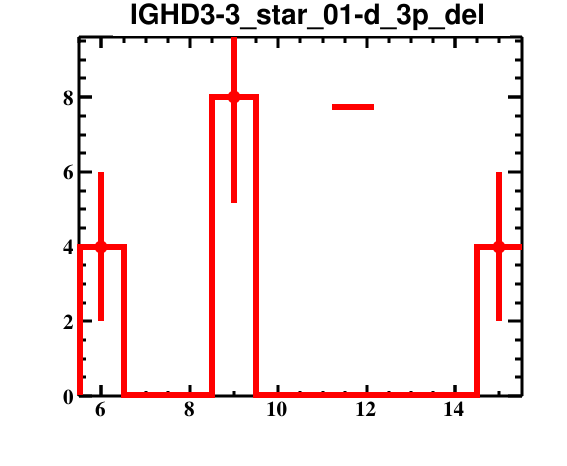

Source data for this figure (header and first rows):
bin_low_edge, contents, binerror, xtitle, binlabel
4.5, 0.0, 0.0, , 
5.5, 4.0, 2.0, , 
6.5, 0.0, 0.0, , 
7.5, 0.0, 0.0, , 
8.5, 8.0, 2.828, , 
9.5, 0.0, 0.0, , 
10.5, 0.0, 0.0, , 
11.5, 0.0, 0.0, , 
12.5, 0.0, 0.0, , 
13.5, 0.0, 0.0, , 
14.5, 4.0, 2.0, , 
15.5, 0.0, 0.0, , 
